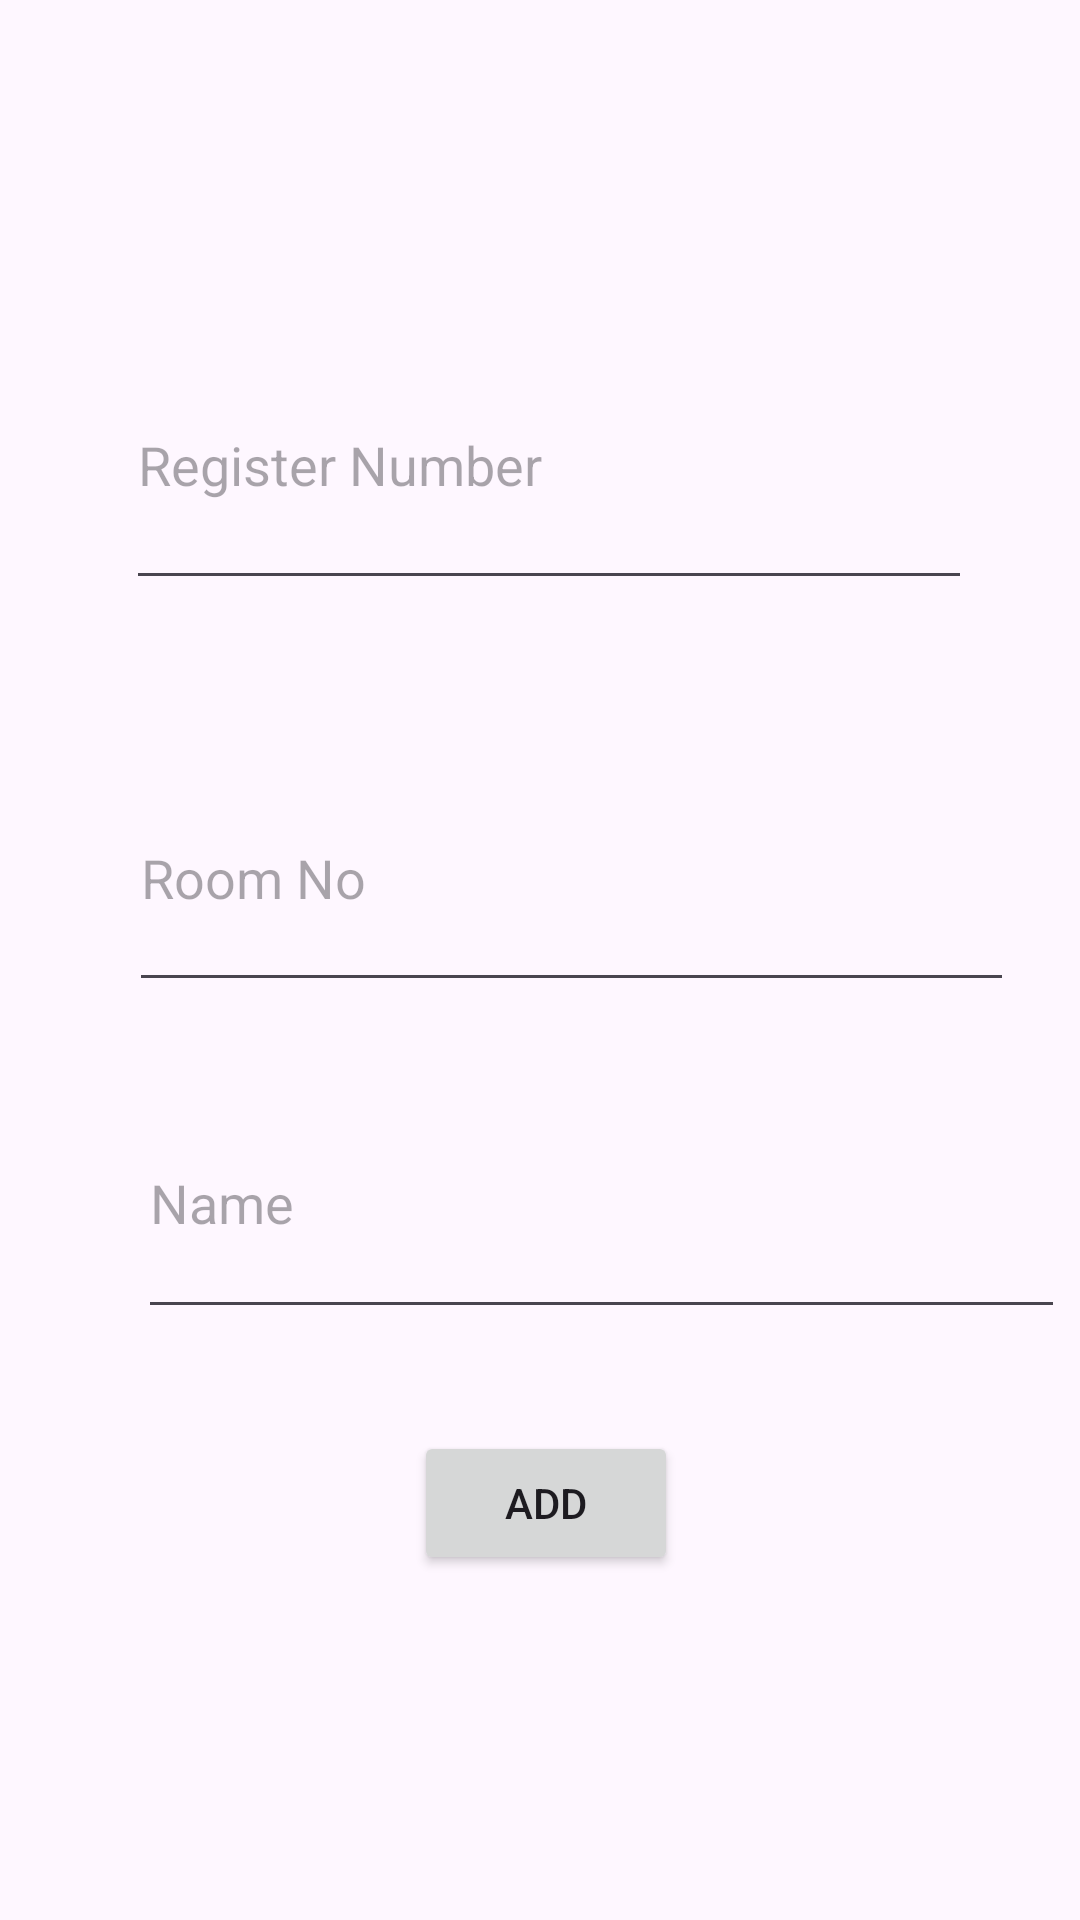

The Android layout XML behind this screen, and the referenced resources:
<!-- AndroidManifest.xml: activity theme Theme.Mess_App -->
<!-- res/layout/activity_add_student.xml -->
<?xml version="1.0" encoding="utf-8"?>
<RelativeLayout xmlns:android="http://schemas.android.com/apk/res/android"
    xmlns:app="http://schemas.android.com/apk/res-auto"
    xmlns:tools="http://schemas.android.com/tools"
    android:layout_width="match_parent"
    android:layout_height="match_parent"
    android:fitsSystemWindows="true"
    tools:context=".AddStudentActivity">


    <EditText
        android:id="@+id/reg_no"
        android:layout_width="282dp"
        android:layout_height="93dp"
        android:layout_alignParentStart="true"
        android:layout_alignParentTop="true"
        android:layout_centerHorizontal="true"
        android:layout_marginStart="42dp"
        android:layout_marginTop="107dp"
        android:ems="10"
        android:inputType="text"
        android:hint="Register Number" />

    <EditText
        android:id="@+id/name"
        android:layout_width="309dp"
        android:layout_height="87dp"
        android:layout_alignParentStart="true"
        android:layout_alignParentTop="true"
        android:layout_centerHorizontal="true"
        android:layout_marginStart="46dp"
        android:layout_marginTop="356dp"
        android:ems="10"
        android:inputType="text"
        android:hint="Name" />

    <EditText
        android:id="@+id/room_no"
        android:layout_width="295dp"
        android:layout_height="86dp"
        android:layout_alignParentStart="true"
        android:layout_alignParentTop="true"
        android:layout_centerHorizontal="true"
        android:layout_marginStart="43dp"
        android:layout_marginTop="248dp"
        android:ems="10"
        android:inputType="text"
        android:hint="Room No" />

    <Button
        android:id="@+id/Add"
        android:layout_width="wrap_content"
        android:layout_height="wrap_content"
        android:layout_alignParentStart="true"
        android:layout_alignParentBottom="true"
        android:layout_centerHorizontal="true"
        android:layout_marginStart="138dp"
        android:layout_marginBottom="115dp"
        android:text="Add"
        />
</RelativeLayout>
<!-- resources referenced by this layout -->
<resources>
  <style name="Theme.Mess_App" parent="Base.Theme.Mess_App" />
  <style name="Base.Theme.Mess_App" parent="Theme.Material3.DayNight.NoActionBar">
          
          
      </style>
</resources>
